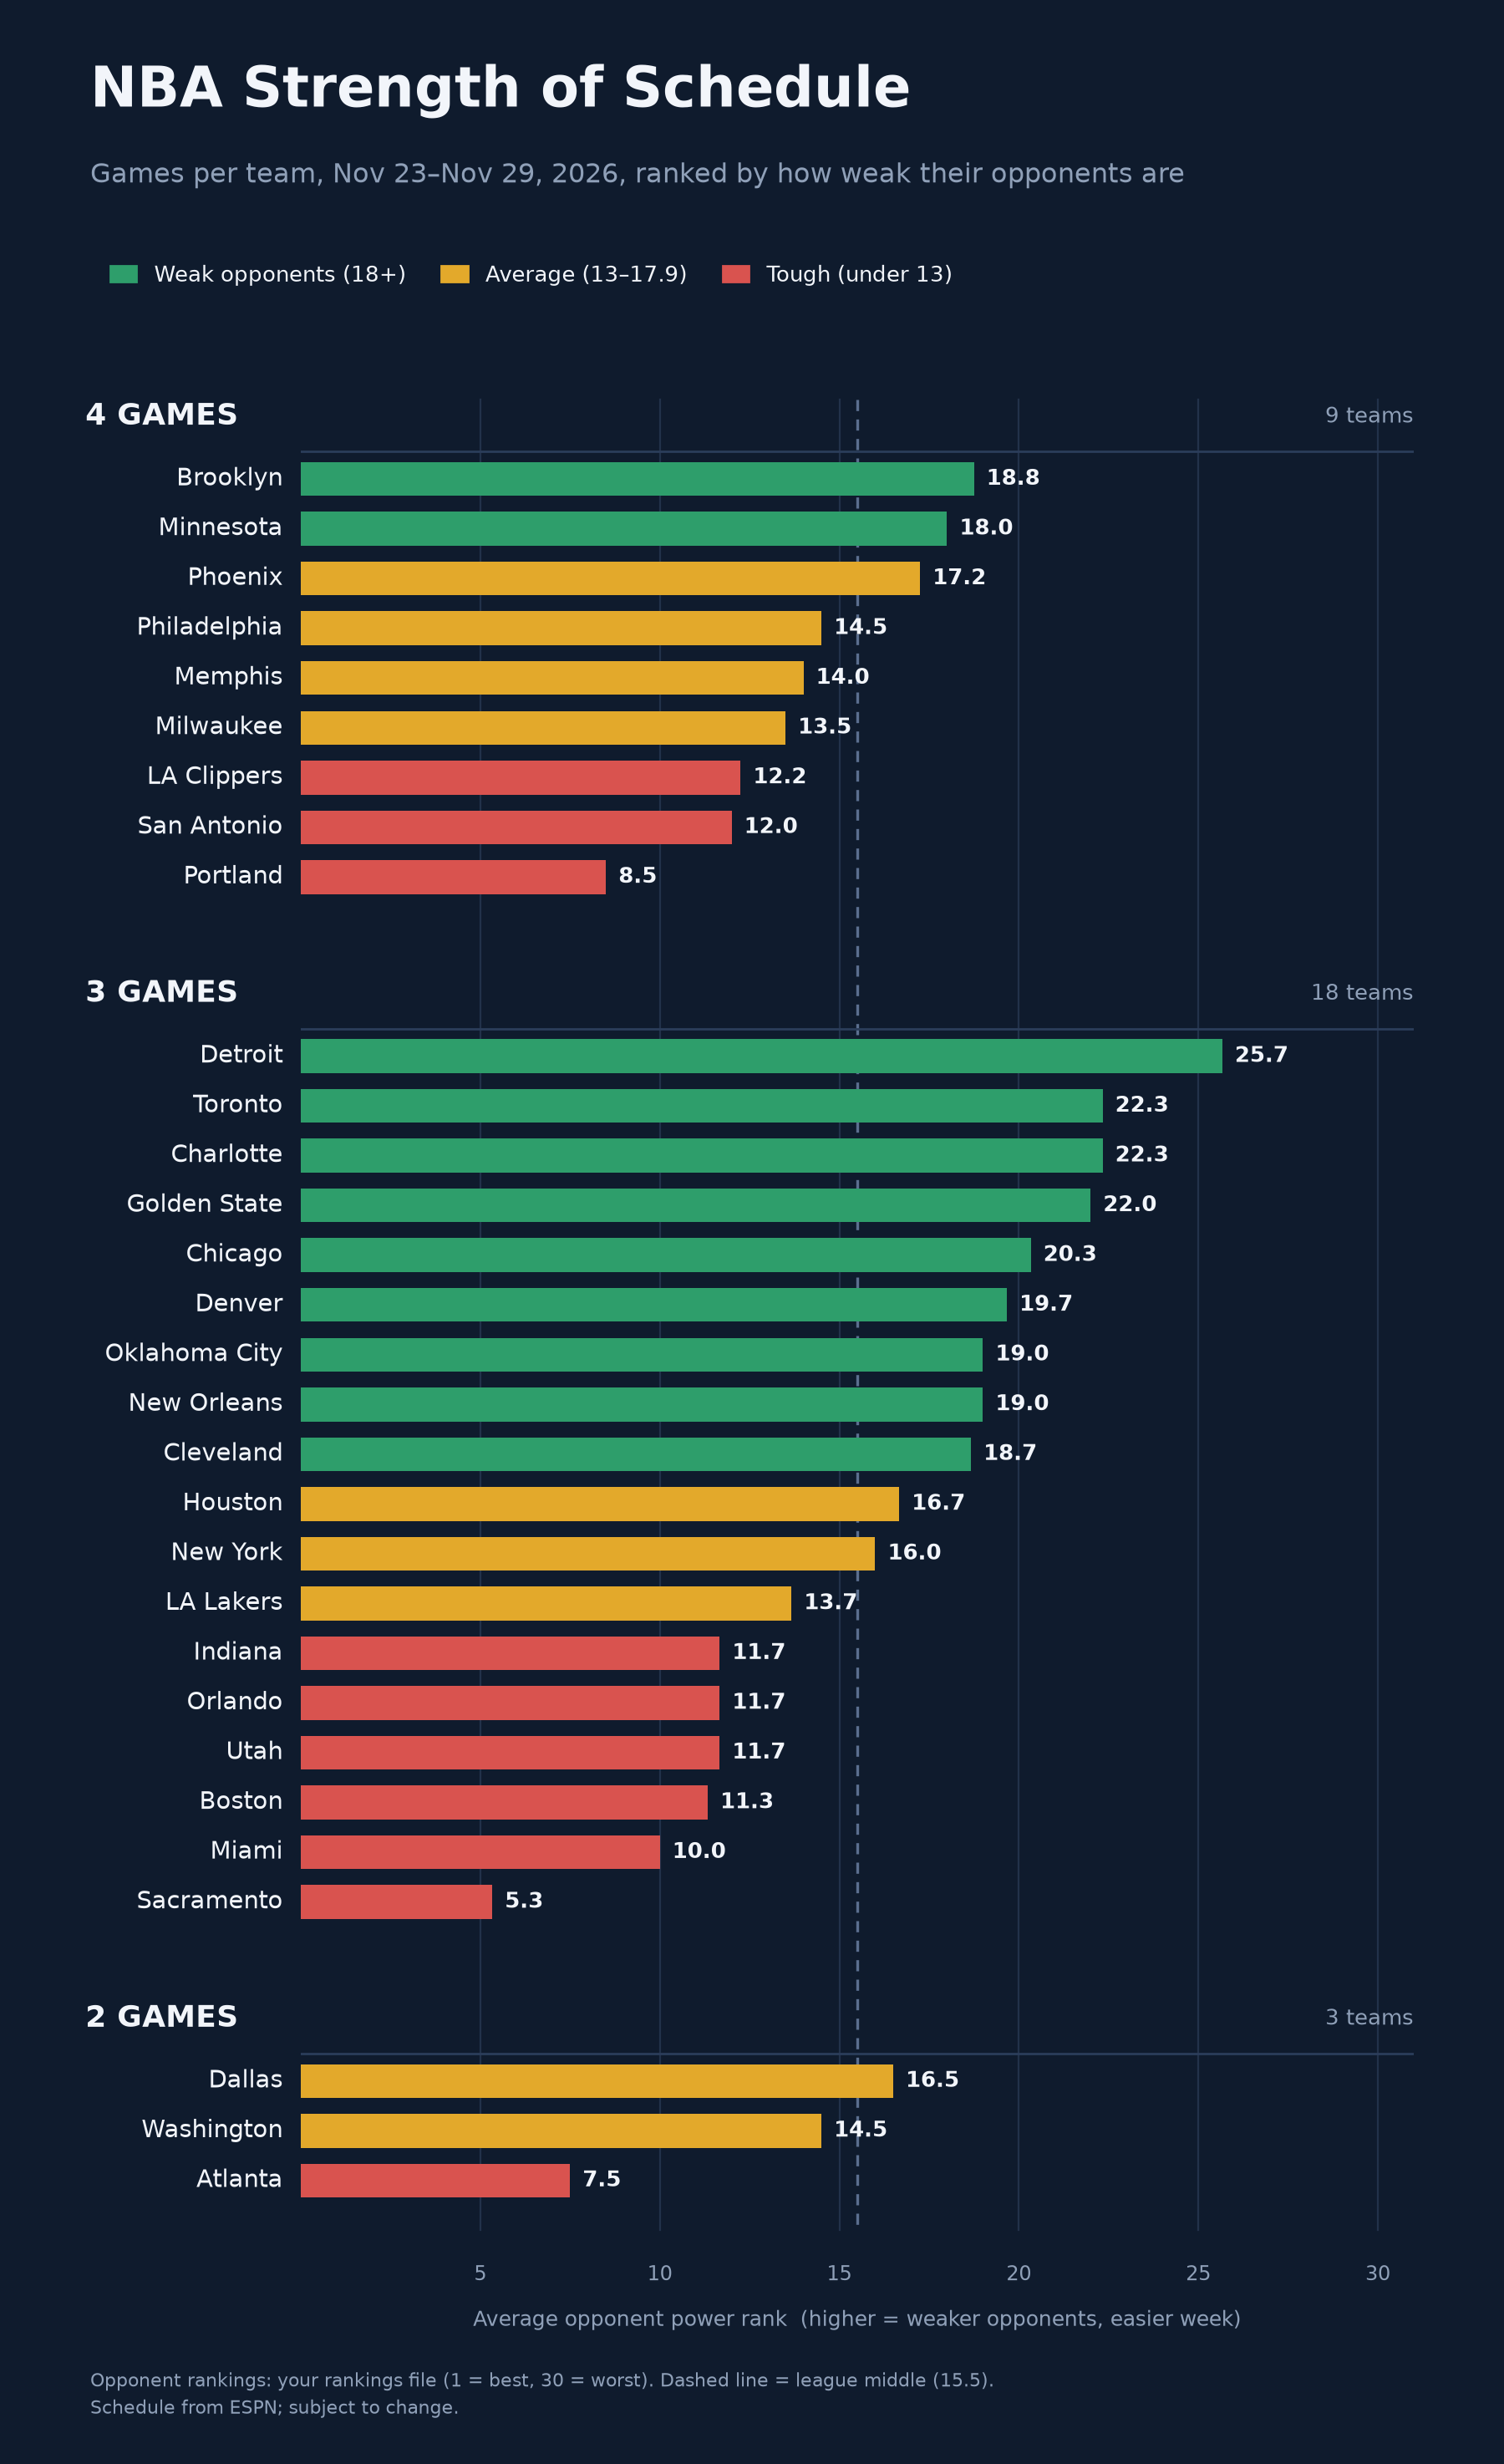

Values plotted in this chart, from the file beside it:
games, team, avg_opponent_rank, tier, opponents
4, Brooklyn, 18.75, Weak, Minnesota (6), Milwaukee (29), Toronto (…
4, Minnesota, 18.00, Weak, Brooklyn (26), Oklahoma City (3), Memphi…
4, Phoenix, 17.25, Average, New Orleans (20), Houston (7), Dallas (1…
4, Philadelphia, 14.50, Average, Portland (11), Miami (18), Indiana (22),…
4, Memphis, 14.00, Average, Charlotte (23), LA Clippers (25), Minnes…
4, Milwaukee, 13.50, Average, Toronto (17), Brooklyn (26), Detroit (8)…
4, LA Clippers, 12.25, Tough, Houston (7), Memphis (13), New Orleans (…
4, San Antonio, 12.00, Tough, Sacramento (30), Portland (11), LA Laker…
4, Portland, 8.50, Tough, Philadelphia (4), San Antonio (1), Golde…
3, Detroit, 25.67, Weak, Orlando (24), Milwaukee (29), Orlando (2…
3, Toronto, 22.33, Weak, Milwaukee (29), Brooklyn (26), Denver (1…
3, Charlotte, 22.33, Weak, Memphis (13), Chicago (28), Brooklyn (26…
3, Golden State, 22.00, Weak, Sacramento (30), Portland (11), LA Clipp…
3, Chicago, 20.33, Weak, Cleveland (16), Charlotte (23), Indiana …
3, Denver, 19.67, Weak, Dallas (15), Utah (27), Toronto (17)
3, Oklahoma City, 19.00, Weak, Indiana (22), Minnesota (6), Milwaukee (…
3, New Orleans, 19.00, Weak, Phoenix (21), LA Clippers (25), Portland…
3, Cleveland, 18.67, Weak, Chicago (28), New York (10), Miami (18)
3, Houston, 16.67, Average, LA Clippers (25), Phoenix (21), Philadel…
3, New York, 16.00, Average, Cleveland (16), Miami (18), Atlanta (14)
3, LA Lakers, 13.67, Average, Utah (27), San Antonio (1), Memphis (13)
3, Indiana, 11.67, Tough, Oklahoma City (3), Philadelphia (4), Chi…
3, Orlando, 11.67, Tough, Detroit (8), Washington (19), Detroit (8…
3, Utah, 11.67, Tough, LA Lakers (2), Denver (12), Phoenix (21)
3, Boston, 11.33, Tough, Washington (19), Atlanta (14), San Anton…
3, Miami, 10.00, Tough, Philadelphia (4), New York (10), Clevela…
3, Sacramento, 5.33, Tough, San Antonio (1), Golden State (9), Minne…
2, Dallas, 16.50, Average, Denver (12), Phoenix (21)
2, Washington, 14.50, Average, Boston (5), Orlando (24)
2, Atlanta, 7.50, Tough, Boston (5), New York (10)
